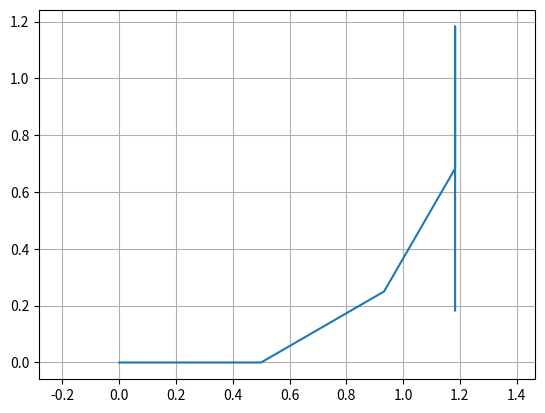

Reproduce this figure in Python.
from enum import Enum
import numpy as np
import matplotlib.pyplot as plt


def add_str_action(action_file, id_agent, pose_x, pose_y, yaw_ang, motor_command, init_command):
    id_str = str(id_agent)
    x_str = str(round(pose_x, 4))
    y_str = str(round(pose_y, 4))
    z_str = '0'
    yaw_str = str(round(np.degrees(yaw_ang), 4))
    pitch_str = '0'
    roll_str = '0'
    action_type_str = str(motor_command)
    is_init_action = 'True' if init_command == 0 else 'False'

    action_str = '#'.join((id_str, x_str, y_str, z_str, yaw_str, pitch_str, roll_str, action_type_str, is_init_action))
    action_file.write(action_str + '\n')


def main():
    traj_action_file = open('traj_actions.txt', 'w')
    agent_id = 3

    MotorCommand = Enum('MotorCommand', 'FORWARD BACKWARD ROTATE_LEFT ROTATE_RIGHT')

    max_distance_per_step = 0.05
    max_rot_per_step = 5
    eps = 1e-4

    commands = [[MotorCommand.FORWARD, 0.5],
                [MotorCommand.ROTATE_LEFT, 30],
                [MotorCommand.FORWARD, 0.5],
                [MotorCommand.ROTATE_LEFT, 30],
                [MotorCommand.FORWARD, 0.5],
                [MotorCommand.ROTATE_LEFT, 30],
                [MotorCommand.FORWARD, 0.5],
                [MotorCommand.BACKWARD, 1]]

    anchor_coord = np.array([[0, 0]])
    yaw = 0
    add_str_action(traj_action_file, agent_id, anchor_coord[0, 0], anchor_coord[0, 1], yaw, MotorCommand.FORWARD, 0)
    i = 1
    for command in commands:
        if command[0] == MotorCommand.FORWARD:
            end_pose_x = anchor_coord[i - 1, 0] + command[1] * np.cos(yaw)
            end_pose_y = anchor_coord[i - 1, 1] + command[1] * np.sin(yaw)
            while np.abs(anchor_coord[-1, 0] - end_pose_x) > eps or np.abs(anchor_coord[-1, 1] - end_pose_y) > eps:
                anchor_coord = np.append(anchor_coord, [[anchor_coord[i - 1, 0] + max_distance_per_step * np.cos(yaw),
                                                         anchor_coord[i - 1, 1] + max_distance_per_step * np.sin(yaw)]],
                                         axis=0)
                add_str_action(traj_action_file, agent_id, anchor_coord[i, 0], anchor_coord[i, 1], yaw, command[0], i)
                i += 1
        elif command[0] == MotorCommand.BACKWARD:
            end_pose_x = anchor_coord[i - 1, 0] - command[1] * np.cos(yaw)
            end_pose_y = anchor_coord[i - 1, 1] - command[1] * np.sin(yaw)
            while np.abs(anchor_coord[-1, 0] - end_pose_x) > eps or np.abs(anchor_coord[-1, 1] - end_pose_y) > eps:
                anchor_coord = np.append(anchor_coord, [[anchor_coord[i - 1, 0] - max_distance_per_step * np.cos(yaw),
                                                         anchor_coord[i - 1, 1] - max_distance_per_step * np.sin(yaw)]],
                                         axis=0)
                add_str_action(traj_action_file, agent_id, anchor_coord[i, 0], anchor_coord[i, 1], yaw, command[0], i)
                i += 1
        elif command[0] == MotorCommand.ROTATE_LEFT:
            end_yaw = yaw + np.radians(command[1])
            while np.abs(yaw - end_yaw) > eps:
                yaw = yaw + np.radians(max_rot_per_step)
                add_str_action(traj_action_file, agent_id, anchor_coord[i-1, 0], anchor_coord[i-1, 1], yaw, command[0], i)
        elif command[0] == MotorCommand.ROTATE_RIGHT:
            end_yaw = yaw + np.radians(command[1])
            while np.abs(yaw - end_yaw) > eps:
                yaw = yaw + np.radians(-max_rot_per_step)
                add_str_action(traj_action_file, agent_id, anchor_coord[i-1, 0], anchor_coord[i-1, 1], yaw, command[0], i)

    traj_action_file.close()
    plt.figure()
    plt.plot(anchor_coord[:, 0], anchor_coord[:, 1])
    plt.axis('equal')
    plt.grid(True)
    plt.show()


if __name__ == '__main__':
    main()
